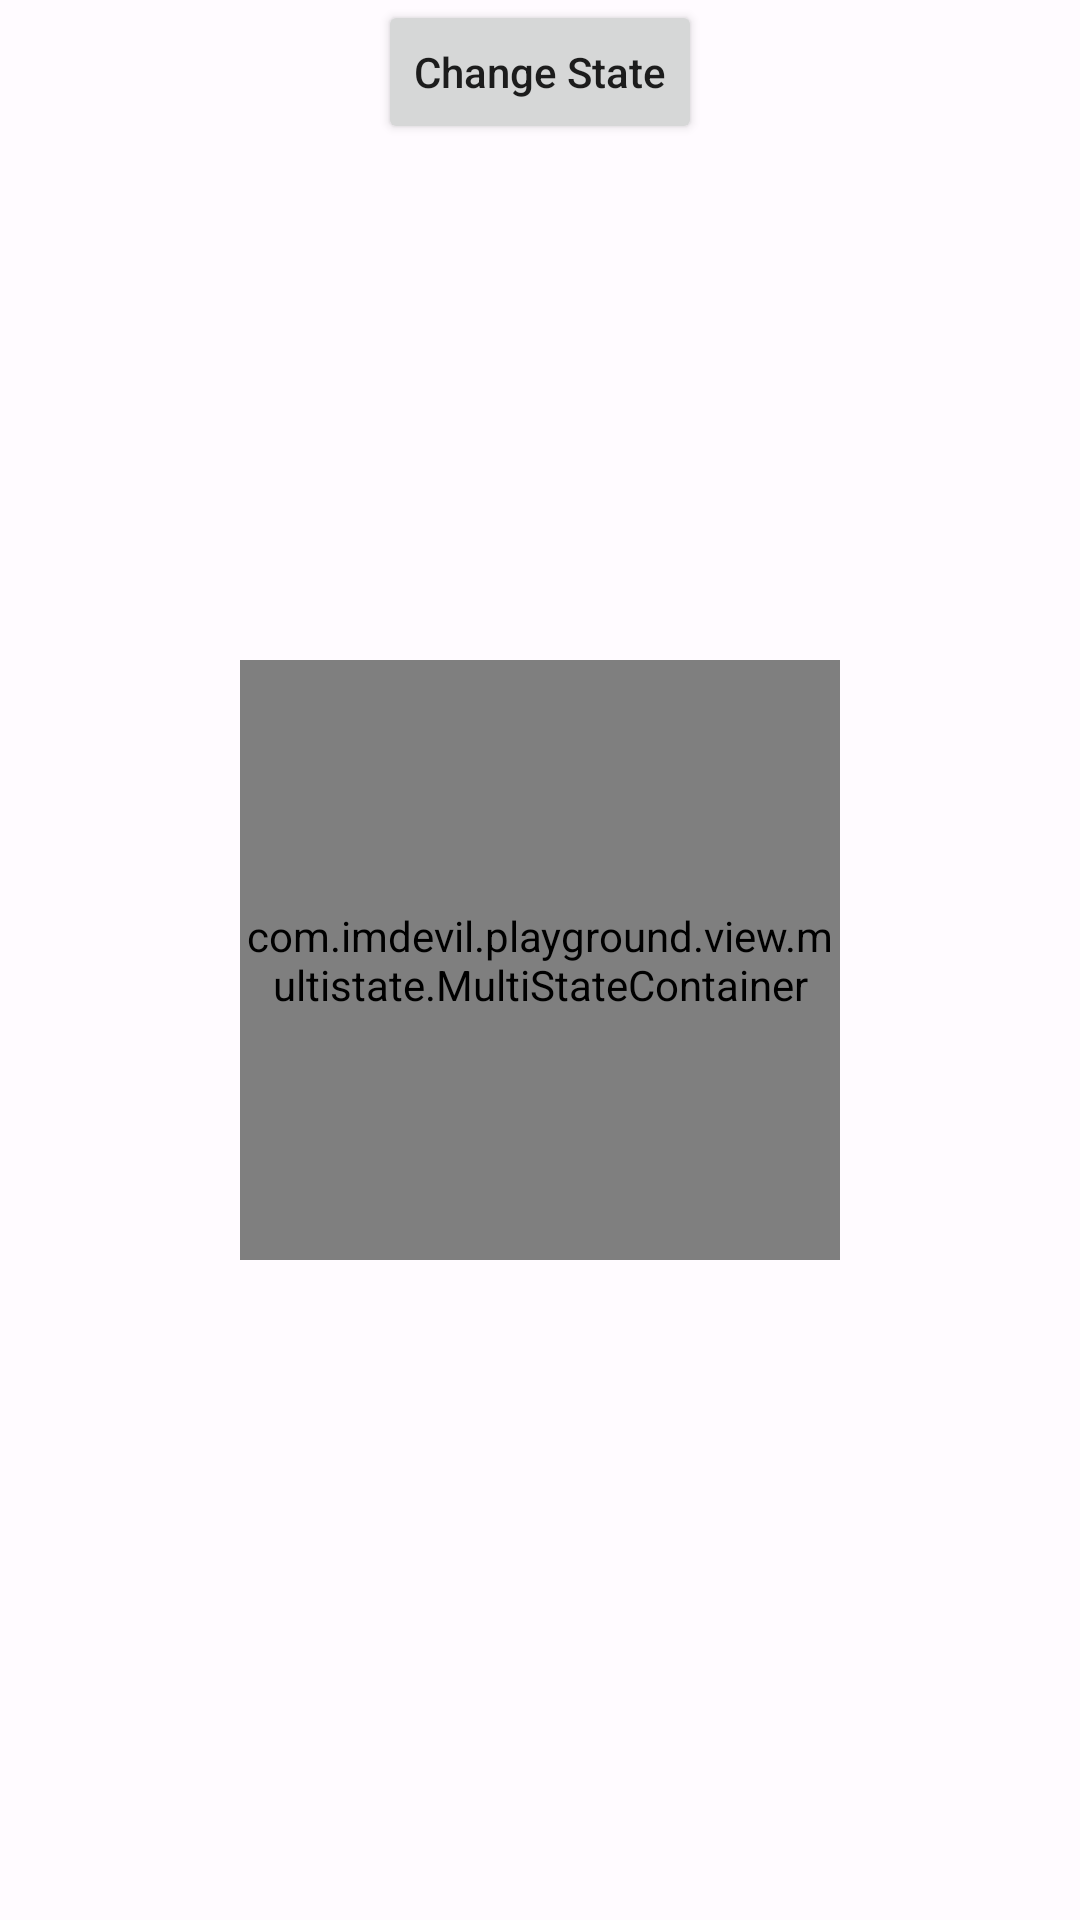

Write the Android layout XML for this screen, with the resource values it uses.
<!-- AndroidManifest.xml: application theme Theme.ToyAndroid -->
<!-- res/layout/activity_multi_state.xml -->
<?xml version="1.0" encoding="utf-8"?>
<androidx.constraintlayout.widget.ConstraintLayout xmlns:android="http://schemas.android.com/apk/res/android"
    xmlns:app="http://schemas.android.com/apk/res-auto"
    xmlns:tools="http://schemas.android.com/tools"
    android:layout_width="match_parent"
    android:layout_height="match_parent"
    tools:context=".view.multistate.MultiStateActivity">

    <Button
        android:id="@+id/change_state"
        android:layout_width="wrap_content"
        android:layout_height="wrap_content"
        android:text="Change State"
        app:layout_constraintEnd_toEndOf="parent"
        app:layout_constraintStart_toStartOf="parent"
        app:layout_constraintTop_toTopOf="parent" />

    <com.imdevil.playground.view.multistate.MultiStateContainer
        android:id="@+id/state_container"
        android:layout_width="200dp"
        android:layout_height="200dp"
        app:layout_constraintBottom_toBottomOf="parent"
        app:layout_constraintEnd_toEndOf="parent"
        app:layout_constraintStart_toStartOf="parent"
        app:layout_constraintTop_toTopOf="parent" />
</androidx.constraintlayout.widget.ConstraintLayout>
<!-- resources referenced by this layout -->
<resources>
  <style name="Theme.ToyAndroid" parent="Theme.MaterialComponents.DayNight.DarkActionBar">
          <item name="colorPrimary">@color/md_theme_light_primary</item>
          <item name="colorOnPrimary">@color/md_theme_light_onPrimary</item>
          <item name="colorSecondary">@color/md_theme_light_secondary</item>
          <item name="colorOnSecondary">@color/md_theme_light_onSecondary</item>
          <item name="colorError">@color/md_theme_light_error</item>
          <item name="colorOnError">@color/md_theme_light_onError</item>
          <item name="android:colorBackground">@color/md_theme_light_background</item>
          <item name="colorOnBackground">@color/md_theme_light_onBackground</item>
          <item name="colorSurface">@color/md_theme_light_surface</item>
          <item name="colorOnSurface">@color/md_theme_light_onSurface</item>
          
          <item name="android:statusBarColor" tools:targetApi="l">?attr/colorPrimary</item>
          <item name="android:windowLightStatusBar">true</item>
          
  
          <item name="textAllCaps">false</item>
      </style>
  <color name="md_theme_light_primary">#7A564A</color>
  <color name="md_theme_light_onPrimary">#FFFFFF</color>
  <color name="md_theme_light_secondary">#695C58</color>
  <color name="md_theme_light_onSecondary">#FFFFFF</color>
  <color name="md_theme_light_error">#BA1A1A</color>
  <color name="md_theme_light_onError">#FFFFFF</color>
  <color name="md_theme_light_background">#FFFBFF</color>
  <color name="md_theme_light_onBackground">#1E1B1A</color>
  <color name="md_theme_light_surface">#FFFBFF</color>
  <color name="md_theme_light_onSurface">#1E1B1A</color>
</resources>
